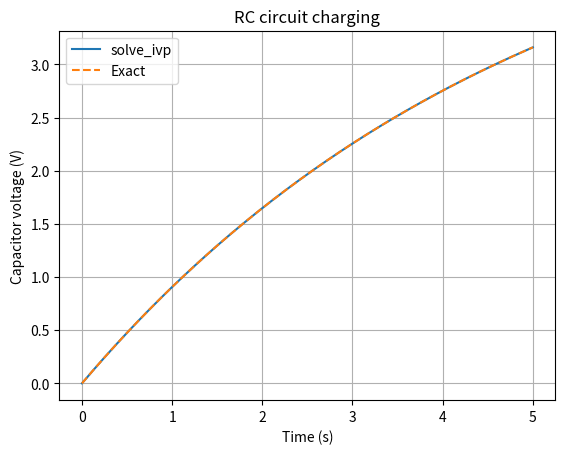

The script that saved this image:
import numpy as np
from scipy.integrate import solve_ivp
import matplotlib.pyplot as plt

# RC charging circuit:
# dV/dt = (Vs - V)/(R*C)
Vs = 5.0        # supply voltage (V)
R = 1000.0      # resistance (ohms)
C = 0.005       # capacitance (farads)
V0 = 0.0        # initial capacitor voltage

def rc_circuit(t, V):
    return [(Vs - V[0]) / (R * C)]

t_eval = np.linspace(0, 5, 200)

solution = solve_ivp(
    rc_circuit,
    (0, 5),
    [V0],
    t_eval=t_eval,
    rtol=1e-9,
    atol=1e-11
)

# Exact RC charging curve for validation
exact = Vs * (1 - np.exp(-solution.t / (R * C)))

print("Solver success:", solution.success)
print(f"Capacitor voltage at 5 s: {solution.y[0, -1]:.4f} V")
print(f"Maximum error against exact solution: {np.max(np.abs(solution.y[0]-exact)):.3e} V")

plt.plot(solution.t, solution.y[0], label="solve_ivp")
plt.plot(solution.t, exact, linestyle="--", label="Exact")
plt.xlabel("Time (s)")
plt.ylabel("Capacitor voltage (V)")
plt.title("RC circuit charging")
plt.legend()
plt.grid(True)
plt.show()
